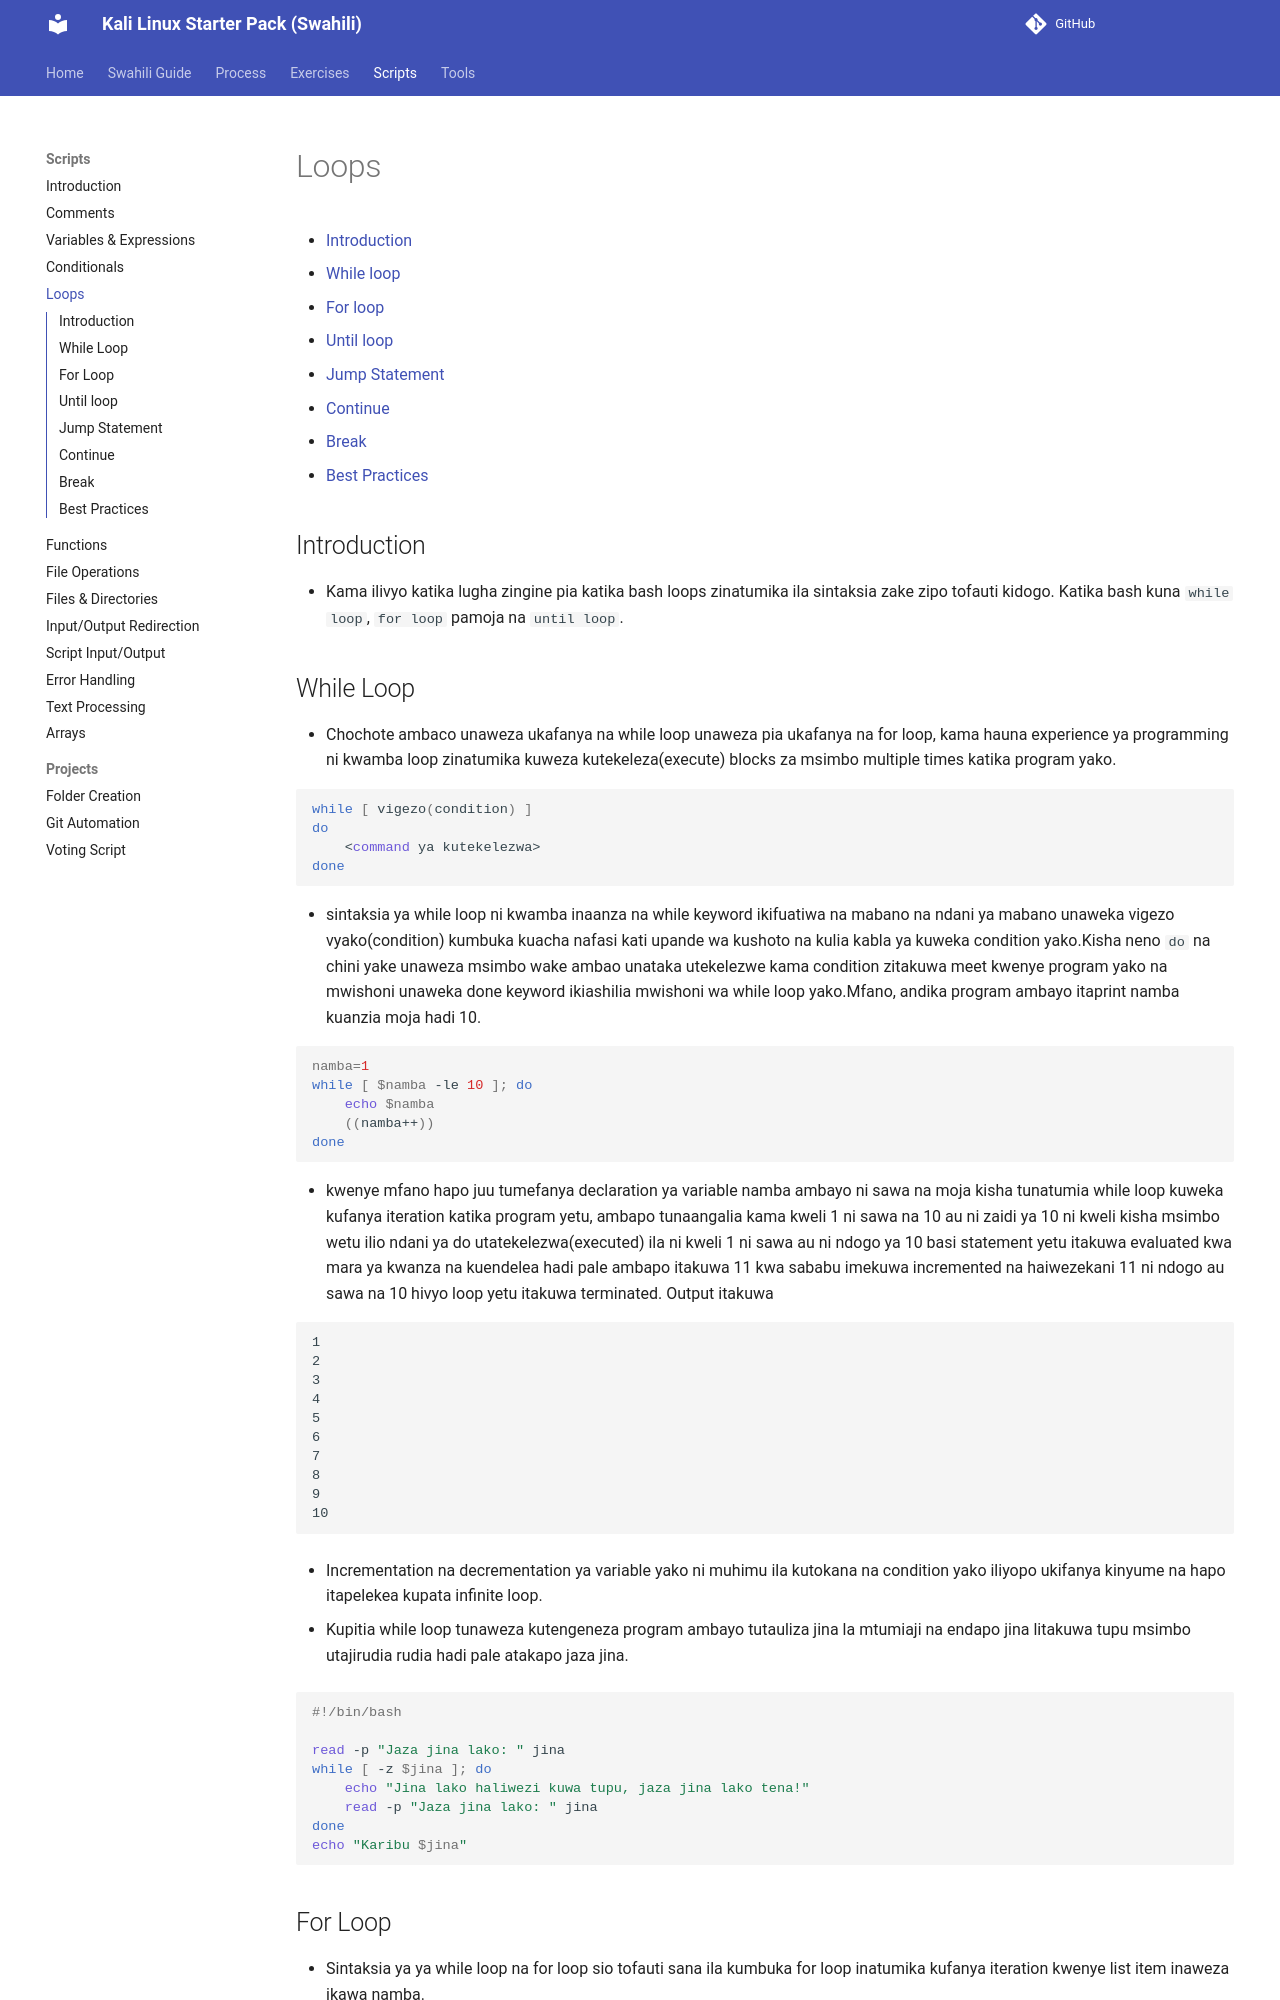

repository: Njoxpy/Kali-Linux-Starter-Pack-Swahili · page: scripts/loops/index.html · generator: mkdocs

# Loops

- [Introduction](#introduction)
- [While loop](#while-loop)
- [For loop](#for-loop)
- [Until loop](#until-loop)
- [Jump Statement](#jump-statement)
  - [Continue](#continue)
  - [Break](#break)
- [Best Practices](#best-practices)

## Introduction

- Kama ilivyo katika lugha zingine pia katika bash loops zinatumika ila sintaksia zake zipo tofauti kidogo. Katika bash kuna `while loop`, `for loop` pamoja na `until loop`.

## While Loop

- Chochote ambaco unaweza ukafanya na while loop unaweza pia ukafanya na for loop, kama hauna experience ya programming ni kwamba loop zinatumika kuweza kutekeleza(execute) blocks za msimbo multiple times katika program yako.

```sh
while [ vigezo(condition) ]
do
    <command ya kutekelezwa>
done
```

- sintaksia ya while loop ni kwamba inaanza na while keyword ikifuatiwa na mabano na ndani ya mabano unaweka vigezo vyako(condition) kumbuka kuacha nafasi kati upande wa kushoto na kulia kabla ya kuweka condition yako.Kisha neno `do` na chini yake unaweza msimbo wake ambao unataka utekelezwe kama condition zitakuwa meet kwenye program yako na mwishoni unaweka done keyword ikiashilia mwishoni wa while loop yako.Mfano, andika program ambayo itaprint namba kuanzia moja hadi 10.

```sh
namba=1
while [ $namba -le 10 ]; do
    echo $namba
    ((namba++))
done
```

- kwenye mfano hapo juu tumefanya declaration ya variable namba ambayo ni sawa na moja kisha tunatumia while loop kuweka kufanya iteration katika program yetu, ambapo tunaangalia kama kweli 1 ni sawa na 10 au ni zaidi ya 10 ni kweli kisha msimbo wetu ilio ndani ya do utatekelezwa(executed) ila ni kweli 1 ni sawa au ni ndogo ya 10 basi statement yetu itakuwa evaluated kwa mara ya kwanza na kuendelea hadi pale ambapo itakuwa 11 kwa sababu imekuwa incremented na haiwezekani 11 ni ndogo au sawa na 10 hivyo loop yetu itakuwa terminated. Output itakuwa

```txt
1
2
3
4
5
6
7
8
9
10
```

- Incrementation na decrementation ya variable yako ni muhimu ila kutokana na condition yako iliyopo ukifanya kinyume na hapo itapelekea kupata infinite loop.

- Kupitia while loop tunaweza kutengeneza program ambayo tutauliza jina la mtumiaji na endapo jina litakuwa tupu msimbo utajirudia rudia hadi pale atakapo jaza jina.

```sh
#!/bin/bash

read -p "Jaza jina lako: " jina
while [ -z $jina ]; do
    echo "Jina lako haliwezi kuwa tupu, jaza jina lako tena!"
    read -p "Jaza jina lako: " jina
done
echo "Karibu $jina"
```
